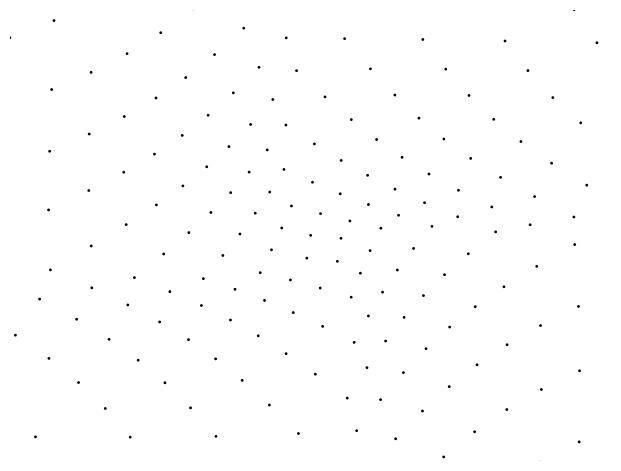

This figure's Python source: (Note: this script raises an exception after producing the figure.)
import matplotlib.pyplot as mplt
from matplotlib.animation import FuncAnimation
import numpy as np

def funcAnim(i):
    global X, Y, hX, hY, rX, rY, lerp, sizeArr, cosScalar, sinScalar, angleOfRotation, rate

    outputX = ((1.0 - lerp) * X) + (lerp * rX); outputY = ((1.0 - lerp) * Y) + (lerp * rY)
    lerp += 0.005
    if(lerp >= 1.0):
        lerp = 1.0
    
    outputX *= 1.0 + (lerp * 0.01); outputY *= 1.0 + (lerp * 0.01)

    if(angleOfRotation.max() <= 1.0):
        ax.elev = 90 * lerp
        angleOfRotation = angleOfRotation + rate 
        cosScalar = np.cos(angleOfRotation); sinScalar = np.sin(angleOfRotation)
    else:
        rate = np.ones_like(X) * 0.006
        angleOfRotation = angleOfRotation + rate 
        cosScalar = np.cos(angleOfRotation); sinScalar = np.sin(angleOfRotation)

    outX = (cosScalar * outputX) - (sinScalar * outputY); outY = (sinScalar * outputX) + (cosScalar * outputY)

    ax.clear(); ax.axis('off'); ax.set_xlim([-1.0, 1.0]); ax.set_ylim([-1.0, 1.0])
    ax.scatter(outX, outY, s=sizeArr, color='k')

fig, ax = mplt.subplots(1, dpi=300); fig.tight_layout(pad=0); ax.axis('off')
ax.set_xlim([-1.0, 1.0]); ax.set_ylim([-1.0, 1.0])

step = 0.1; lerp = 0.0; cosScalar = 0.0; sinScalar = 0.0
xAxis = np.arange(-1.0, 1.0, step); yAxis = np.arange(-1.0, 1.0, step); X,Y = np.meshgrid(xAxis, yAxis)

angleOfRotation = np.zeros_like(X); rate = np.zeros_like(X); rateInc = 0.09
for i in range(rate.shape[0]):
    for y in range(rate.shape[1]):
        rate[i][y] = rateInc
        rate[y][i] = rateInc
        rate[rate.shape[0] - 1 - i][rate.shape[1] - 1 - y] = rateInc
        rate[rate.shape[1] - 1 - y][rate.shape[0] - 1 - i] = rateInc
    rateInc *= 0.8
sizeArr = np.ones_like(rate) - rate

hX = X*(1.0 - (Y**2.0 * 0.5))**0.5; hY = Y*(1.0 - (X**2.0 * 0.5))**0.5
rsq = X**2.0 + Y**2.0 + np.ones_like(X); rX = X * rsq; rY = Y * rsq

animF = FuncAnimation(fig, func=funcAnim, frames=np.linspace(0, 200, num=200), interval=1)
animF.save('grid_Morph_Hyperbolic_Pincushion_With_Skewed_Spin_Rate_lo_DPI.gif')
mplt.show()